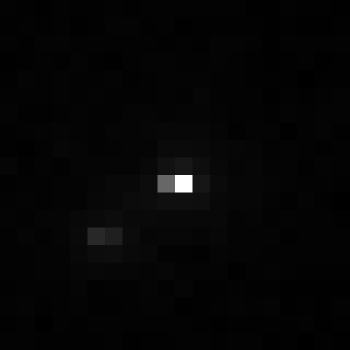

The table this chart was drawn from, first rows:
, xmin, ymin, lat, lon, area, perimeter, max_nanowatts, min_nanowatts, moonlight_illumination, clear_sky_confidence, mean_nanowatts
0, 658, 3196, -3.623, -3.623, 1.0, 0.0, 31.44, 0.08586, 11.83, 0.0, 0.6869
